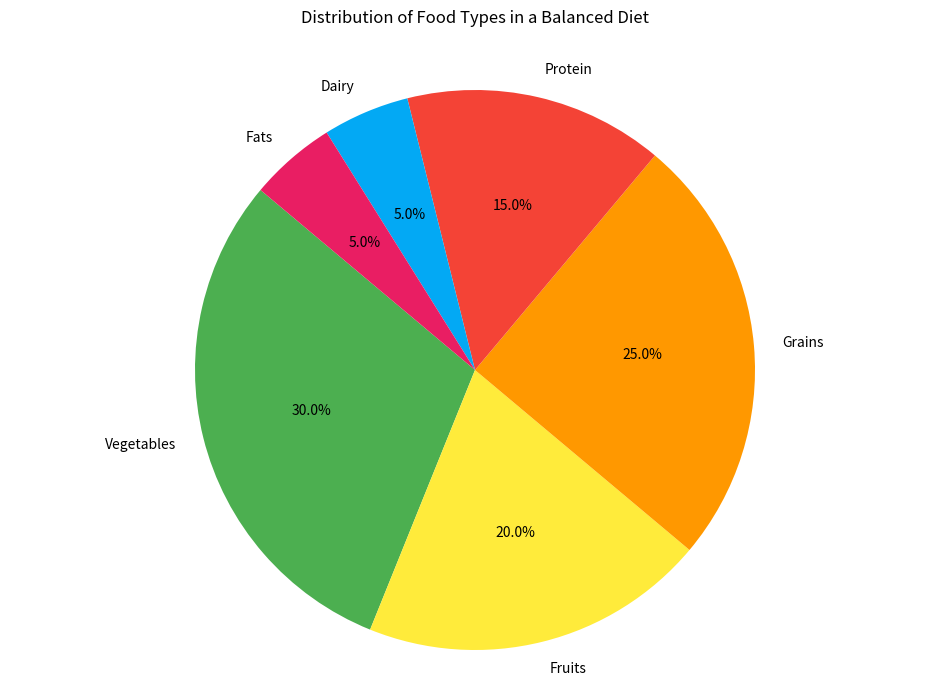

Write the Python code that produced this figure.

import matplotlib.pyplot as plt

# Data to plot
labels = ['Vegetables', 'Fruits', 'Grains', 'Protein', 'Dairy', 'Fats']
sizes = [30, 20, 25, 15, 5, 5]
colors = ['#4CAF50', '#FFEB3B', '#FF9800', '#F44336', '#03A9F4', '#E91E63']

# Create pie chart
plt.figure(figsize=(12, 8))
plt.pie(sizes, labels=labels, colors=colors, autopct='%1.1f%%', startangle=140)

# Title
plt.title('Distribution of Food Types in a Balanced Diet', y=1.05)

# Display the chart
plt.axis('equal')  # Equal aspect ratio ensures that pie is drawn as a circle.
plt.show()
